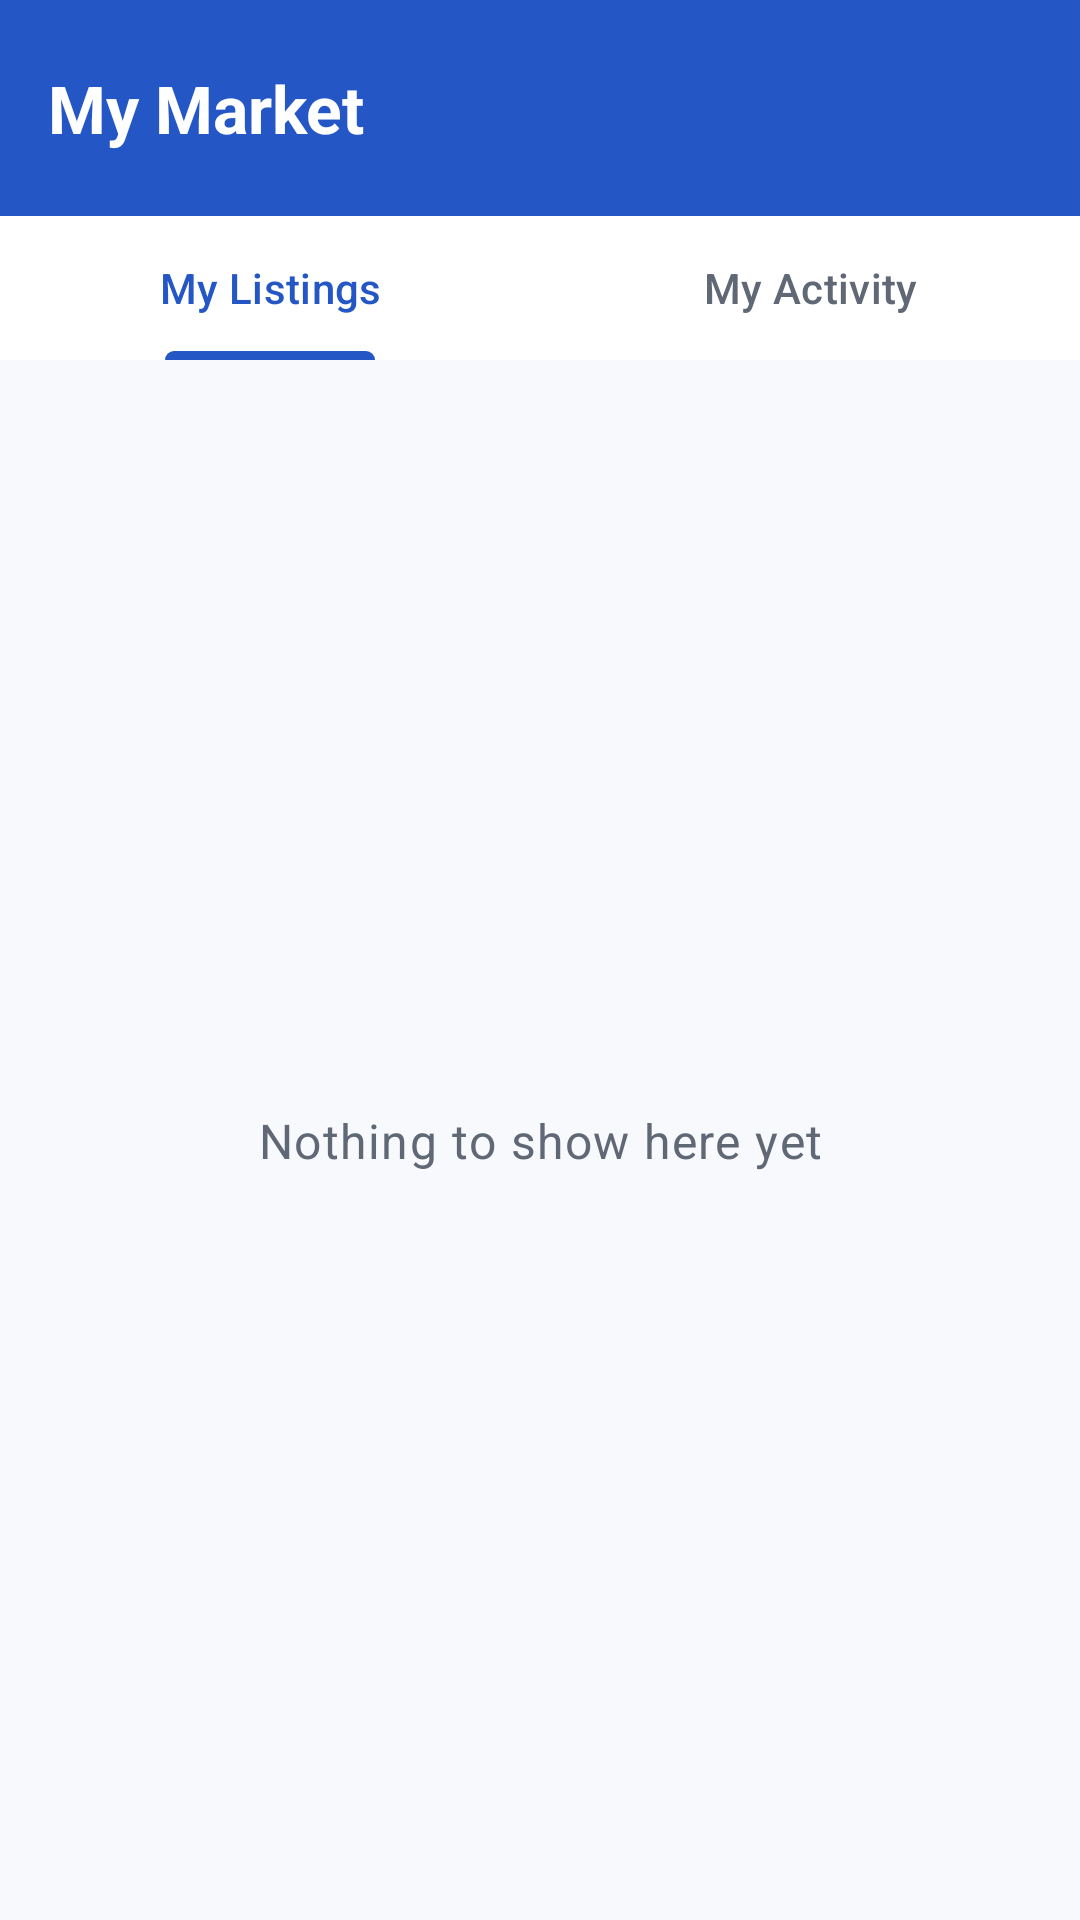

The Android layout XML behind this screen, and the referenced resources:
<!-- AndroidManifest.xml: application theme Theme._7506_project -->
<!-- res/layout/activity_management.xml -->
<?xml version="1.0" encoding="utf-8"?>
<androidx.constraintlayout.widget.ConstraintLayout xmlns:android="http://schemas.android.com/apk/res/android"
    xmlns:app="http://schemas.android.com/apk/res-auto"
    android:layout_width="match_parent"
    android:layout_height="match_parent"
    android:background="@color/app_background"
    android:fitsSystemWindows="true">

    <com.google.android.material.appbar.MaterialToolbar
        android:id="@+id/toolbarManagement"
        style="@style/Widget.HkuMarket.Toolbar"
        android:layout_width="0dp"
        android:layout_height="@dimen/home_toolbar_height"
        app:navigationIcon="@drawable/ic_arrow_back"
        app:title="@string/management_title"
        app:titleTextAppearance="@style/TextAppearance.HkuMarket.ToolbarTitle"
        app:layout_constraintEnd_toEndOf="parent"
        app:layout_constraintStart_toStartOf="parent"
        app:layout_constraintTop_toTopOf="parent" />

    <com.google.android.material.tabs.TabLayout
        android:id="@+id/tabManagement"
        android:layout_width="0dp"
        android:layout_height="wrap_content"
        android:background="@color/surface"
        app:tabIndicatorColor="@color/brand_primary"
        app:tabSelectedTextColor="@color/brand_primary"
        app:tabTextColor="@color/text_secondary"
        app:layout_constraintEnd_toEndOf="parent"
        app:layout_constraintStart_toStartOf="parent"
        app:layout_constraintTop_toBottomOf="@id/toolbarManagement">

        <com.google.android.material.tabs.TabItem
            android:layout_width="wrap_content"
            android:layout_height="wrap_content"
            android:text="@string/tab_my_listings" />

        <com.google.android.material.tabs.TabItem
            android:layout_width="wrap_content"
            android:layout_height="wrap_content"
            android:text="@string/tab_my_activity" />
    </com.google.android.material.tabs.TabLayout>

    <androidx.recyclerview.widget.RecyclerView
        android:id="@+id/recyclerManagement"
        android:layout_width="0dp"
        android:layout_height="0dp"
        android:clipToPadding="false"
        android:paddingStart="@dimen/space_medium"
        android:paddingTop="@dimen/space_medium"
        android:paddingEnd="@dimen/space_medium"
        android:paddingBottom="@dimen/space_large"
        app:layout_constraintBottom_toBottomOf="parent"
        app:layout_constraintEnd_toEndOf="parent"
        app:layout_constraintStart_toStartOf="parent"
        app:layout_constraintTop_toBottomOf="@id/tabManagement" />

    <TextView
        android:id="@+id/textEmptyManagement"
        android:layout_width="0dp"
        android:layout_height="wrap_content"
        android:layout_marginStart="@dimen/page_padding"
        android:layout_marginEnd="@dimen/page_padding"
        android:gravity="center"
        android:text="@string/empty_management"
        android:textAppearance="@style/TextAppearance.HkuMarket.EmptyState"
        app:layout_constraintBottom_toBottomOf="parent"
        app:layout_constraintEnd_toEndOf="parent"
        app:layout_constraintStart_toStartOf="parent"
        app:layout_constraintTop_toBottomOf="@id/tabManagement" />
</androidx.constraintlayout.widget.ConstraintLayout>
<!-- resources referenced by this layout -->
<resources>
  <color name="app_background">#F7F9FC</color>
  <color name="brand_primary">#2457C5</color>
  <color name="surface">#FFFFFF</color>
  <color name="text_secondary">#606775</color>
  <dimen name="home_toolbar_height">72dp</dimen>
  <dimen name="page_padding">24dp</dimen>
  <dimen name="space_large">24dp</dimen>
  <dimen name="space_medium">16dp</dimen>
  <string name="empty_management">Nothing to show here yet</string>
  <string name="management_title">My Market</string>
  <string name="tab_my_activity">My Activity</string>
  <string name="tab_my_listings">My Listings</string>
  <style name="TextAppearance.HkuMarket.EmptyState" parent="TextAppearance.Material3.BodyLarge">
          <item name="android:textColor">@color/text_secondary</item>
      </style>
  <style name="TextAppearance.HkuMarket.ToolbarTitle" parent="TextAppearance.Material3.TitleLarge">
          <item name="android:textColor">@color/on_primary</item>
          <item name="android:textStyle">bold</item>
      </style>
  <style name="Widget.HkuMarket.Toolbar" parent="Widget.Material3.Toolbar">
          <item name="android:background">@color/brand_primary</item>
          <item name="titleTextColor">@color/on_primary</item>
          <item name="subtitleTextColor">@color/on_primary</item>
          <item name="navigationIconTint">@color/on_primary</item>
      </style>
  <style name="Theme._7506_project" parent="Base.Theme._7506_project" />
  <color name="on_primary">#FFFFFF</color>
  <color name="primary_container">#DCE6FF</color>
  <color name="on_primary_container">#0B2C67</color>
  <color name="brand_sky">#2298C7</color>
  <color name="on_sky">#FFFFFF</color>
  <color name="sky_container">#D7F1FA</color>
  <color name="on_sky_container">#073B4C</color>
  <color name="brand_brick">#B84C3A</color>
  <color name="on_brick">#FFFFFF</color>
  <color name="brick_container">#FFE1DA</color>
  <color name="on_brick_container">#6E2015</color>
  <color name="status_error">#B3261E</color>
  <color name="white">#FFFFFFFF</color>
  <color name="text_primary">#1B1F2A</color>
  <color name="surface_variant">#E9EDF3</color>
  <color name="outline">#737A86</color>
  <color name="outline_variant">#D7DCE5</color>
  <style name="ShapeAppearance.HkuMarket.SmallComponent" parent="ShapeAppearance.Material3.SmallComponent">
          <item name="cornerFamily">rounded</item>
          <item name="cornerSize">@dimen/component_corner_radius</item>
      </style>
  <style name="ShapeAppearance.HkuMarket.MediumComponent" parent="ShapeAppearance.Material3.MediumComponent">
          <item name="cornerFamily">rounded</item>
          <item name="cornerSize">@dimen/component_corner_radius</item>
      </style>
  <style name="Widget.HkuMarket.Button" parent="Widget.Material3.Button">
          <item name="android:minHeight">@dimen/button_min_height</item>
          <item name="cornerRadius">@dimen/component_corner_radius</item>
          <item name="android:textAllCaps">false</item>
          <item name="android:textAppearance">?attr/textAppearanceLabelLarge</item>
      </style>
  <style name="Widget.HkuMarket.Card" parent="Widget.Material3.CardView.Elevated">
          <item name="cardBackgroundColor">@color/surface</item>
          <item name="cardCornerRadius">@dimen/component_corner_radius</item>
          <item name="cardElevation">1dp</item>
          <item name="strokeColor">@color/outline_variant</item>
          <item name="strokeWidth">1dp</item>
      </style>
  <style name="Widget.HkuMarket.FloatingActionButton" parent="Widget.Material3.FloatingActionButton.Primary">
          <item name="backgroundTint">@color/brand_primary</item>
          <item name="tint">@color/on_primary</item>
      </style>
  <color name="brand_primary_dark">#183F96</color>
  <dimen name="component_corner_radius">8dp</dimen>
  <dimen name="button_min_height">52dp</dimen>
</resources>
